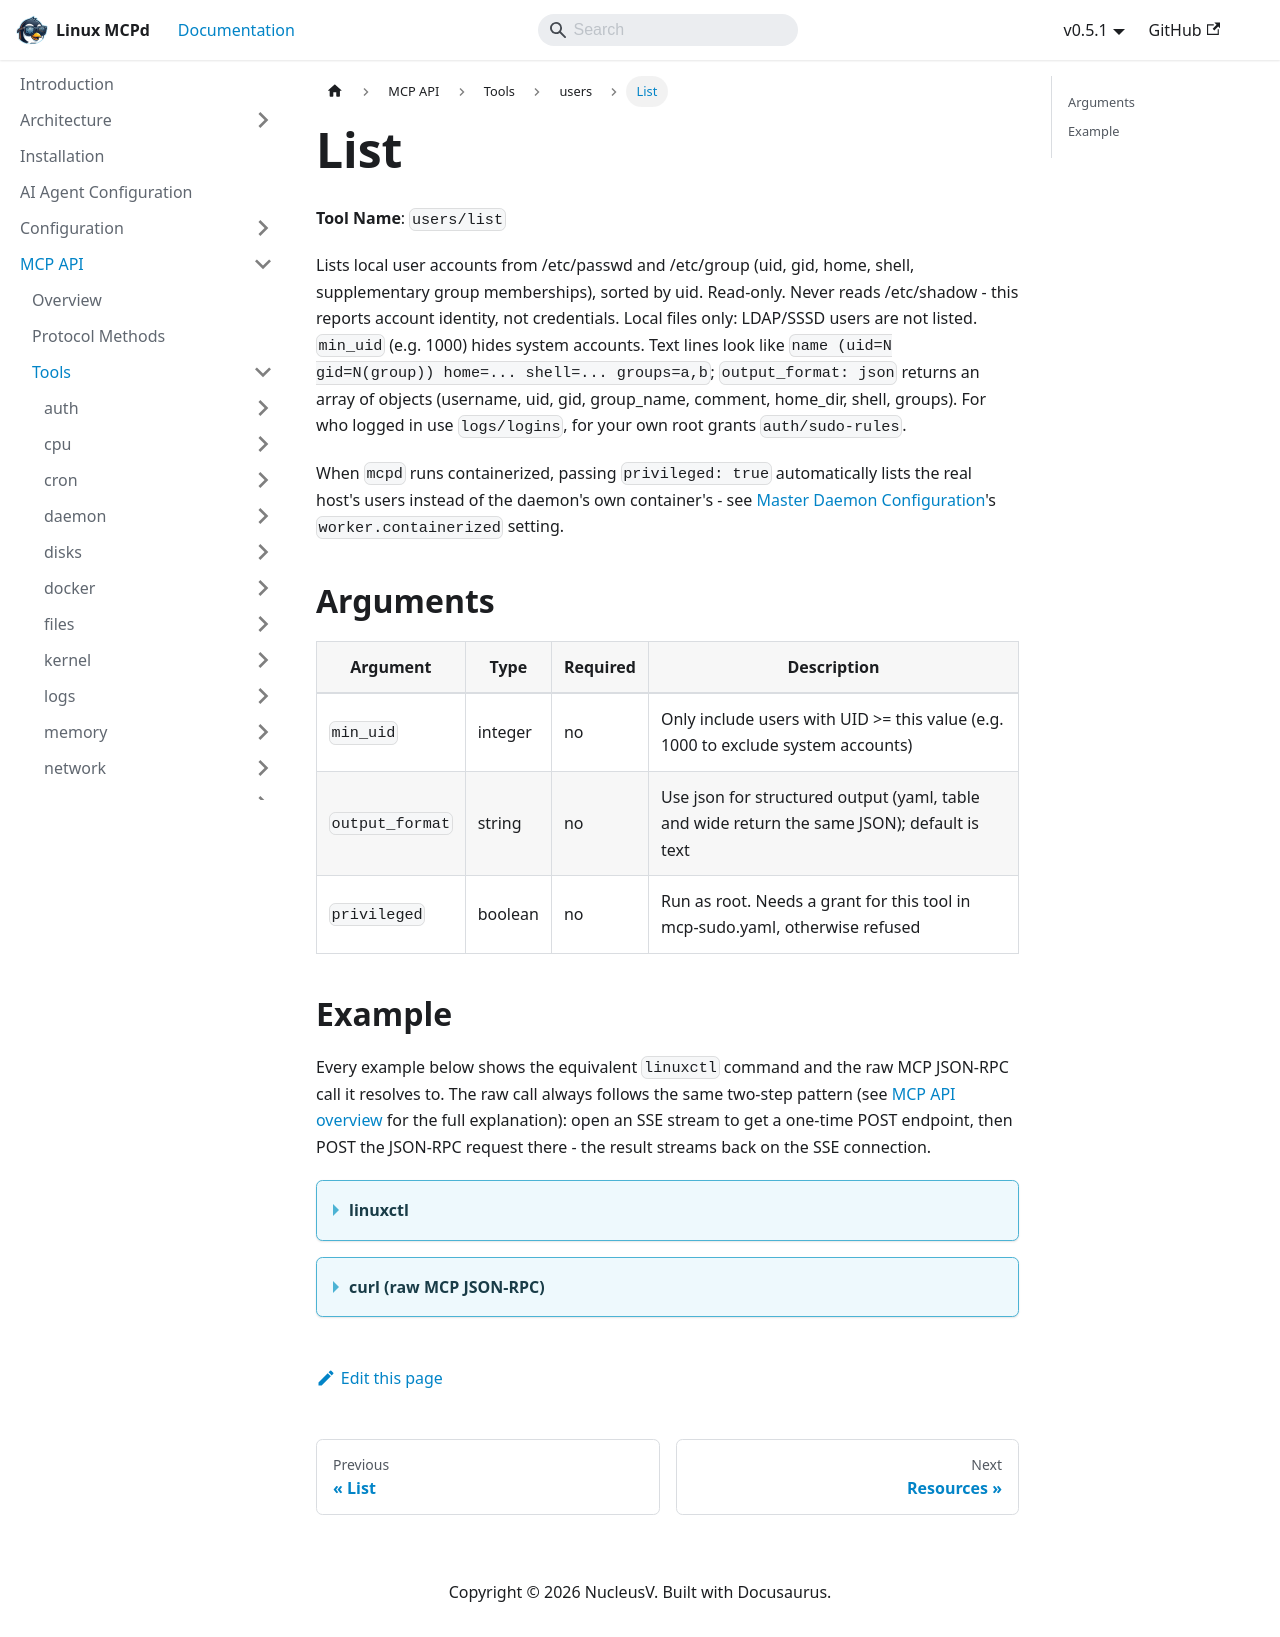

repository: nucleusv/linux-mcp-daemon · page: mcp-api/tools/users/list/index.html · generator: docusaurus

# List

**Tool Name**: `users/list`

Lists local user accounts from /etc/passwd and /etc/group (uid, gid, home, shell, supplementary group memberships), sorted by uid. Read-only. Never reads /etc/shadow - this reports account identity, not credentials. Local files only: LDAP/SSSD users are not listed. `min_uid` (e.g. 1000) hides system accounts. Text lines look like `name (uid=N gid=N(group)) home=... shell=... groups=a,b`; `output_format: json` returns an array of objects (username, uid, gid, group_name, comment, home_dir, shell, groups). For who logged in use `logs/logins`, for your own root grants `auth/sudo-rules`.

When `mcpd` runs containerized, passing `privileged: true` automatically lists the real host's users instead of the daemon's own container's - see [Master Daemon Configuration](../../../configuration/daemon.md)'s `worker.containerized` setting.

## Arguments

| Argument | Type | Required | Description |
| --- | --- | --- | --- |
| `min_uid` | integer | no | Only include users with UID >= this value (e.g. 1000 to exclude system accounts) |
| `output_format` | string | no | Use json for structured output (yaml, table and wide return the same JSON); default is text |
| `privileged` | boolean | no | Run as root. Needs a grant for this tool in mcp-sudo.yaml, otherwise refused |

## Example

Every example below shows the equivalent `linuxctl` command and the raw MCP JSON-RPC call it resolves to. The raw call always follows the same two-step pattern (see [MCP API overview](../../overview) for the full explanation): open an SSE stream to get a one-time POST endpoint, then POST the JSON-RPC request there - the result streams back on the SSE connection.

<details>
<summary><b>linuxctl</b></summary>

```bash
linuxctl get users --min_uid 1000
```

Output:
```text
ubuntu (uid=1000 gid=1000) home=/home/ubuntu shell=/bin/bash
testuser (uid=1001 gid=1001) home=/home/testuser shell=/bin/bash
unpriviliged (uid=1002 gid=1002) home=/home/unpriviliged shell=/bin/bash
privileged (uid=1003 gid=1003) home=/home/privileged shell=/bin/bash
nobody (uid=65534 gid=65534) home=/nonexistent shell=/usr/sbin/nologin
```

</details>

<details>
<summary><b>curl (raw MCP JSON-RPC)</b></summary>

```bash
# 1. Open the SSE stream (in the background) and capture the one-time POST endpoint
curl -N -s --cacert mcpd.crt -H "Authorization: Bearer $MCP_TOKEN" https://localhost:9091/sse &
# server sends: event: endpoint / data: /message?session_id=...

# 2. POST the tools/call request to that endpoint
curl -s --cacert mcpd.crt -X POST "https://localhost:9091/message?session_id=<from step 1>" \
  -H "Authorization: Bearer $MCP_TOKEN" \
  -H "Content-Type: application/json" \
  -d '{"jsonrpc": "2.0", "id": "1", "method": "tools/call", "params": {"name": "users/list", "arguments": {"min_uid": 1000}}}'

# 3. The result arrives on the SSE stream opened in step 1
```

Response:
```json
{
  "jsonrpc": "2.0",
  "id": "29",
  "result": {
    "content": [
      {
        "type": "text",
        "text": "ubuntu (uid=1000 gid=1000) home=/home/ubuntu shell=/bin/bash\ntestuser (uid=1001 gid=1001) home=/home/testuser shell=/bin/bash\nunpriviliged (uid=1002 gid=1002) home=/home/unpriviliged shell=/bin/bash\nprivileged (uid=1003 gid=1003) home=/home/privileged shell=/bin/bash\nnobody (uid=65534 gid=65534) home=/nonexistent shell=/usr/sbin/nologin"
      }
    ]
  }
}
```

</details>
